Dataset: images (GitHub, JunmyeongPark/yolo26_kant). Classes: knob, sign green, sign off, sign red, sign yellow.

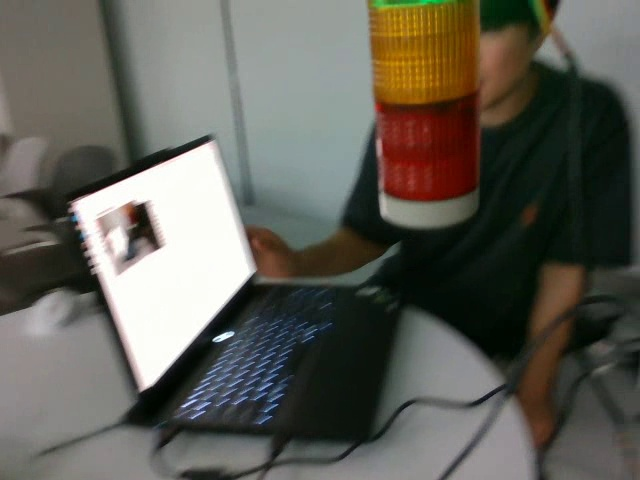
Label: sign green

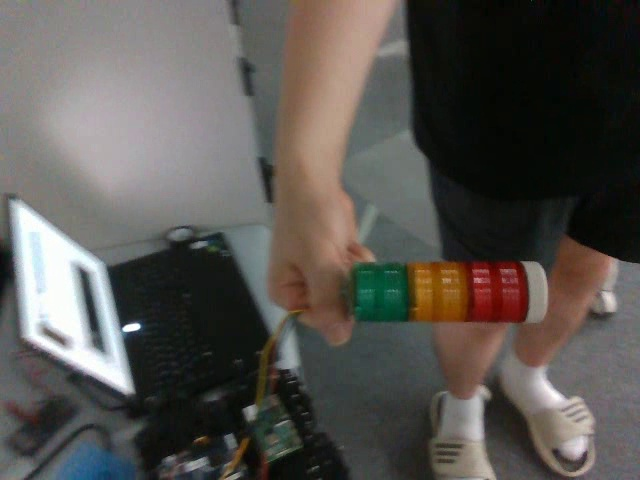
Label: sign off

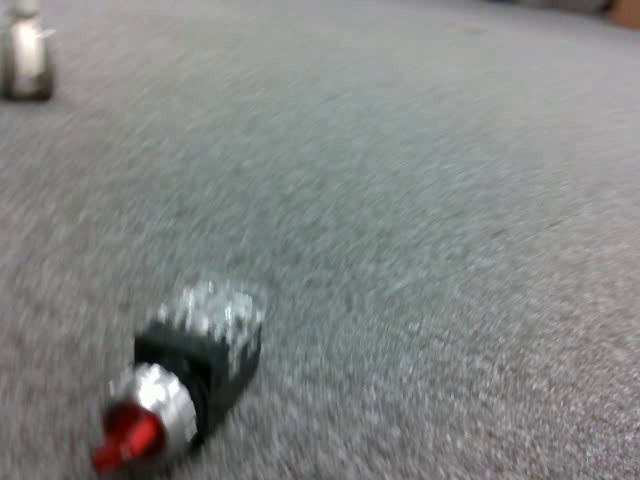
Label: knob

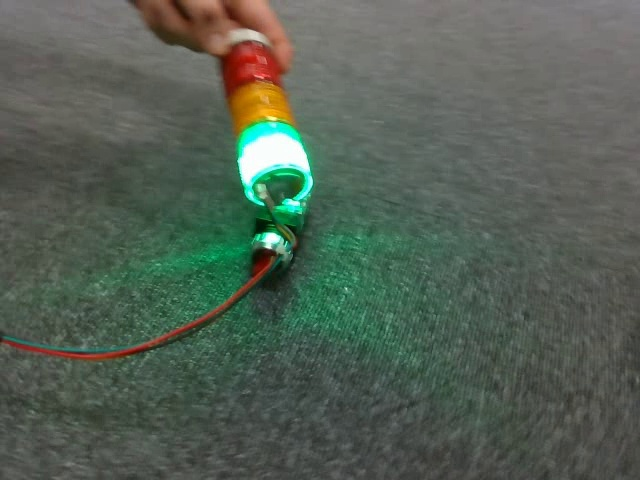
Label: knob

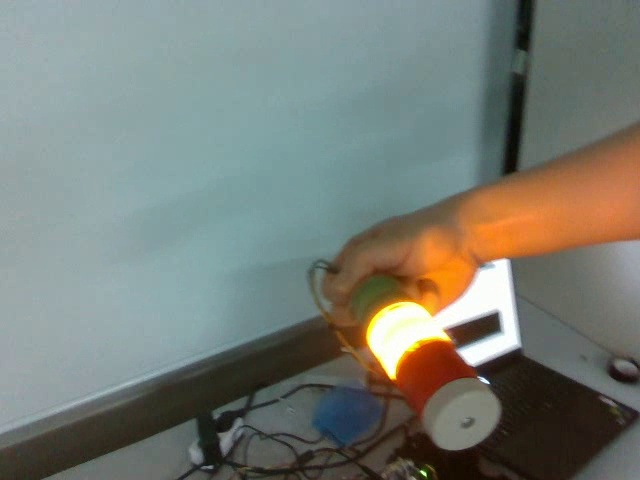
Label: sign yellow

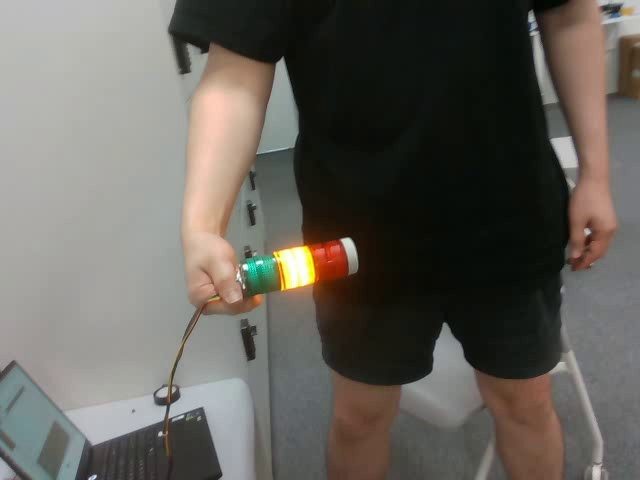
Label: sign yellow
